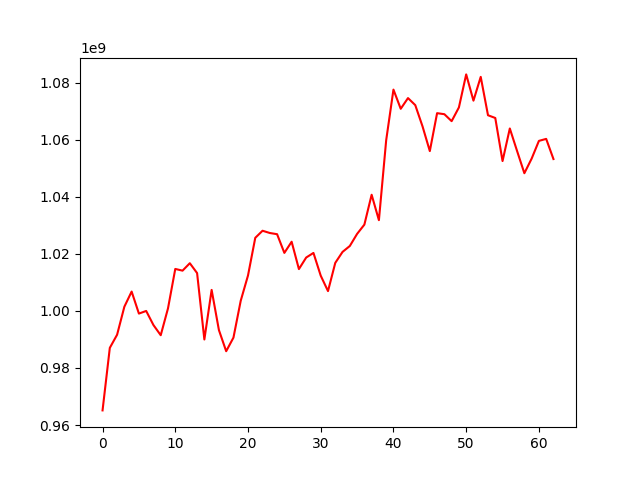

Data behind this chart, as committed beside it:
, 0
0, 965119816
1, 987038806
2, 991636191
3, 1001458057
4, 1006767077
5, 999047655
6, 999973180
7, 995024676
8, 991468747
9, 1000882313
10, 1014695179
11, 1014094379
12, 1016701128
13, 1013243332
14, 989973360
15, 1007341473
16, 993275856
17, 985862525
18, 990629185
19, 1003553377
20, 1012395852
21, 1025599671
22, 1028080865
23, 1027289647
24, 1026869764
25, 1020315867
26, 1024232868
27, 1014641589
28, 1018689702
29, 1020307627
30, 1012335578
31, 1006930414
32, 1016823101
33, 1020664146
34, 1022738560
35, 1026976152
36, 1030221019
37, 1040693407
38, 1031785140
39, 1059796076
40, 1077541840
41, 1070821363
42, 1074573259
43, 1072101180
44, 1064641460
45, 1055994353
46, 1069285246
47, 1068922481
48, 1066483449
49, 1071298208
50, 1082871722
51, 1073672334
52, 1082006075
53, 1068557957
54, 1067600424
55, 1052502889
56, 1063917435
57, 1056011569
58, 1048237982
59, 1053354084
... 3 more rows
